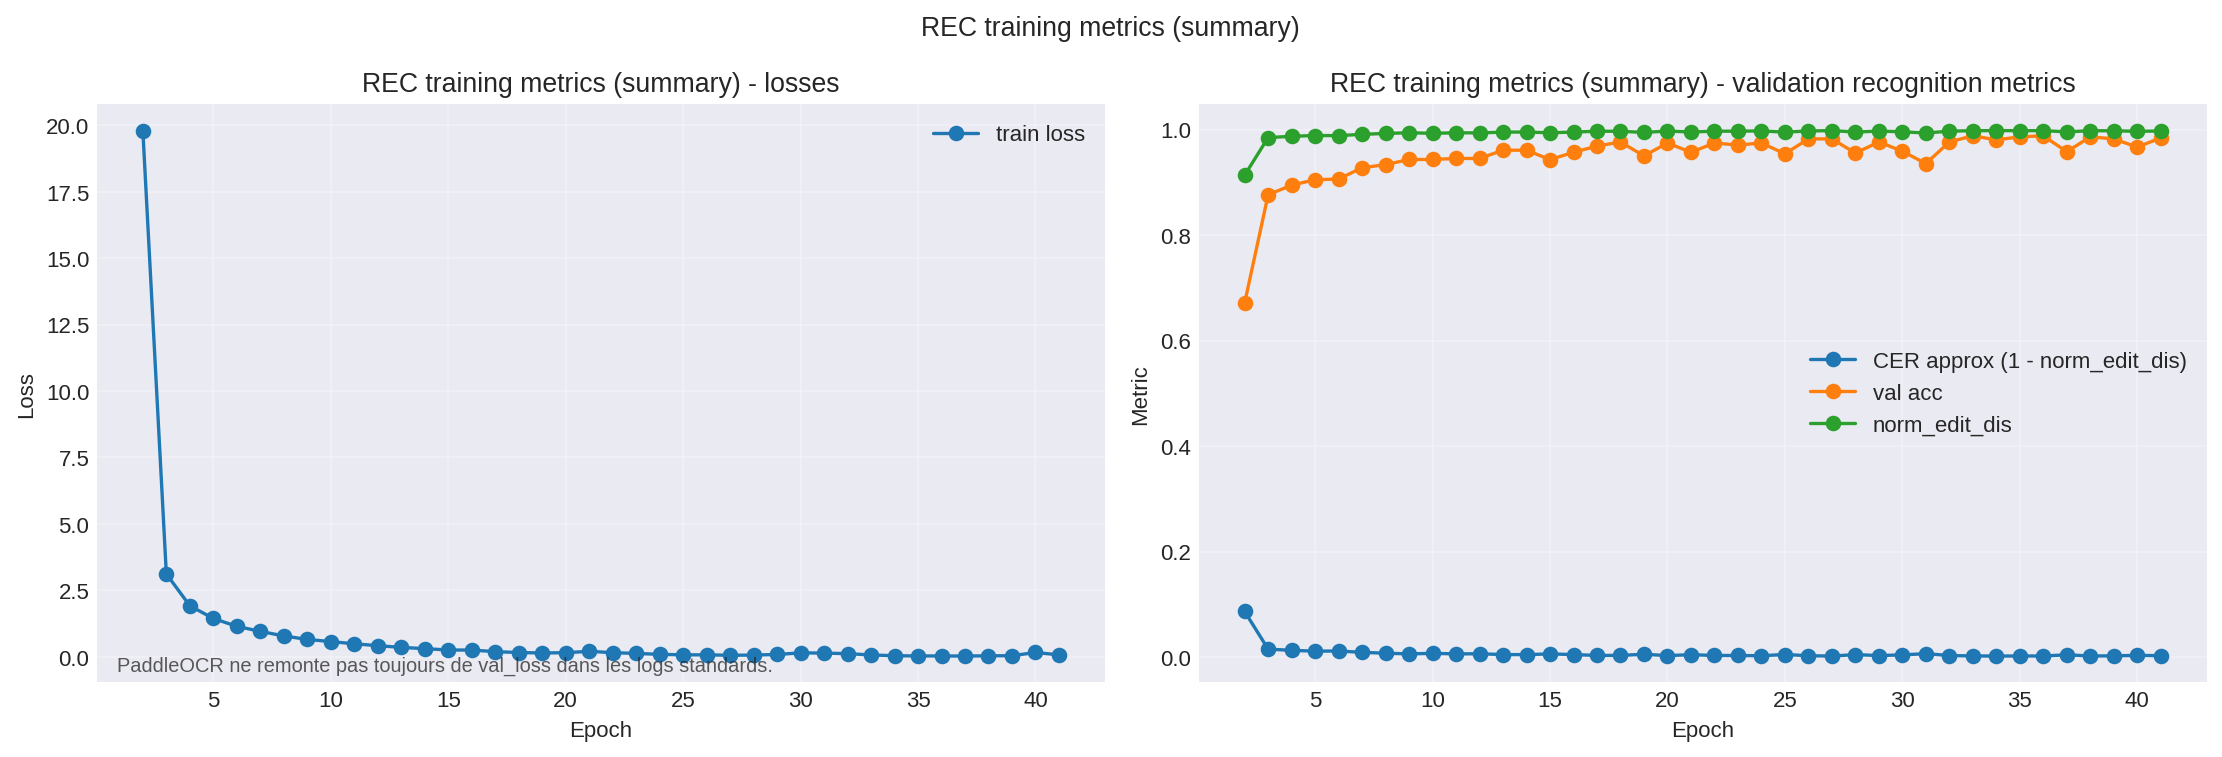

The file beside this chart, header and first rows:
epoch, epoch_raw, train_loss, val_loss, val_acc, val_norm_edit_dis, val_cer_proxy, val_precision, val_recall, val_hmean
2, 1, 19.8, , 0.6714, 0.9136, 0.08643, , , 
3, 2, 3.12, , 0.8765, 0.985, 0.01504, , , 
4, 3, 1.92, , 0.8946, 0.9873, 0.01275, , , 
5, 4, 1.443, , 0.905, 0.9888, 0.01118, , , 
6, 5, 1.147, , 0.9062, 0.9885, 0.01147, , , 
7, 6, 0.9571, , 0.9277, 0.9911, 0.00893, , , 
8, 7, 0.785, , 0.9336, 0.9927, 0.007299, , , 
9, 8, 0.6548, , 0.9434, 0.994, 0.005991, , , 
10, 9, 0.5729, , 0.9434, 0.993, 0.007045, , , 
11, 10, 0.4899, , 0.9453, 0.994, 0.006021, , , 
12, 11, 0.4189, , 0.9453, 0.9938, 0.006223, , , 
13, 12, 0.3546, , 0.9609, 0.9953, 0.004742, , , 
14, 13, 0.3075, , 0.9609, 0.9954, 0.004573, , , 
15, 14, 0.2567, , 0.9431, 0.994, 0.006002, , , 
16, 15, 0.2539, , 0.957, 0.9953, 0.004671, , , 
17, 16, 0.1948, , 0.9688, 0.9969, 0.003083, , , 
18, 17, 0.1607, , 0.9766, 0.9968, 0.003163, , , 
19, 18, 0.1445, , 0.9502, 0.9947, 0.005293, , , 
20, 19, 0.1544, , 0.9746, 0.9972, 0.002779, , , 
21, 20, 0.2074, , 0.957, 0.9955, 0.00448, , , 
22, 21, 0.1554, , 0.9746, 0.997, 0.003037, , , 
23, 22, 0.1286, , 0.9707, 0.997, 0.002956, , , 
24, 23, 0.09225, , 0.9746, 0.9975, 0.0025, , , 
25, 24, 0.07519, , 0.9542, 0.9952, 0.00484, , , 
26, 25, 0.07269, , 0.9824, 0.9974, 0.002556, , , 
27, 26, 0.05833, , 0.9824, 0.9981, 0.001899, , , 
28, 27, 0.06558, , 0.9555, 0.9954, 0.004647, , , 
29, 28, 0.08746, , 0.9766, 0.9972, 0.002829, , , 
30, 29, 0.1487, , 0.959, 0.9959, 0.004145, , , 
31, 30, 0.1407, , 0.9355, 0.9936, 0.006432, , , 
32, 31, 0.1186, , 0.9766, 0.9971, 0.002917, , , 
33, 32, 0.07014, , 0.9883, 0.9979, 0.002147, , , 
34, 33, 0.04078, , 0.9805, 0.9981, 0.001889, , , 
35, 34, 0.03341, , 0.9863, 0.9979, 0.002059, , , 
36, 35, 0.03271, , 0.9883, 0.998, 0.002013, , , 
37, 36, 0.02824, , 0.9581, 0.9958, 0.004237, , , 
38, 37, 0.03929, , 0.9863, 0.9979, 0.002089, , , 
39, 38, 0.04057, , 0.9824, 0.9977, 0.002255, , , 
40, 39, 0.1631, , 0.9668, 0.9968, 0.00324, , , 
41, 40, 0.07278, , 0.9844, 0.9974, 0.002623, , , 
